Run: headless pygame with SDL's dummy video driver; simulated clock (each Clock.tick advances the game by its frame time, no real sleeping); random seed 0; keys injected as events and as key.get_pressed() state; no mouse input.
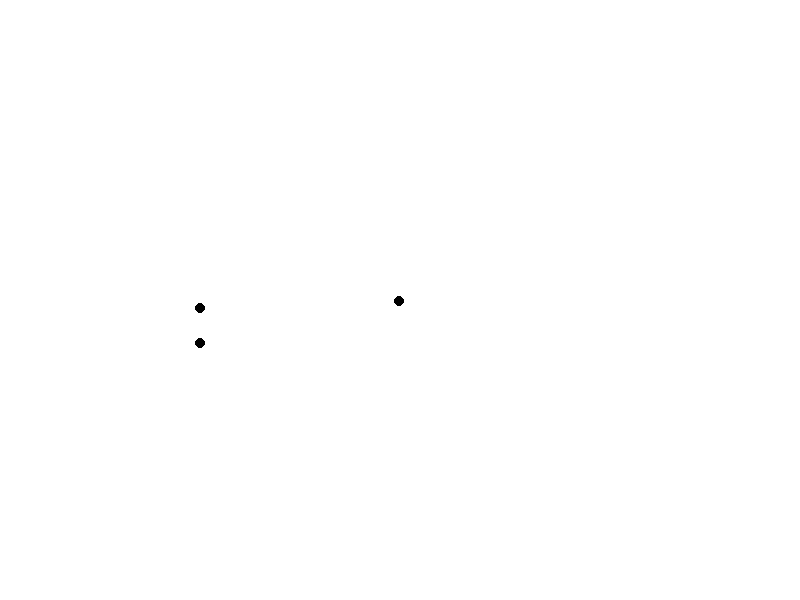
Frame 1 of 4 · flips 1–60 · no input
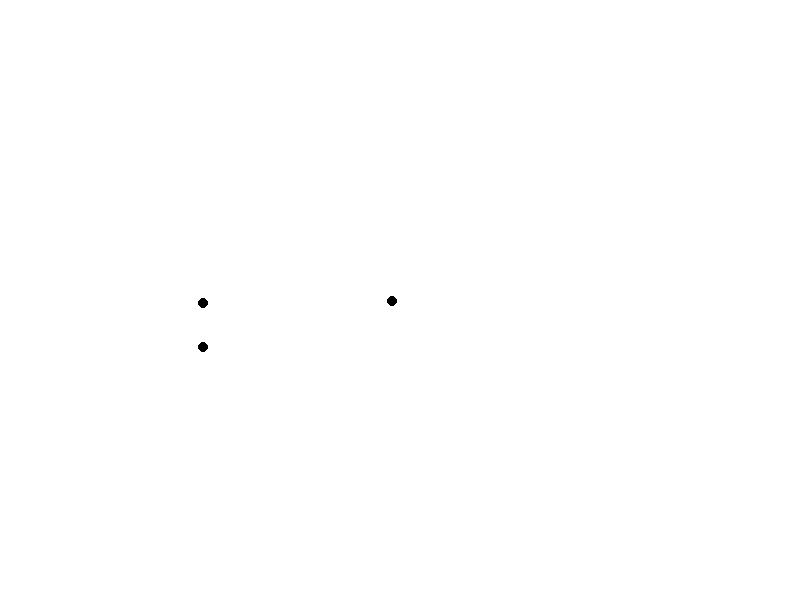
Frame 2 of 4 · flips 61–180 · tapped SPACE, RETURN · held RIGHT (→), D
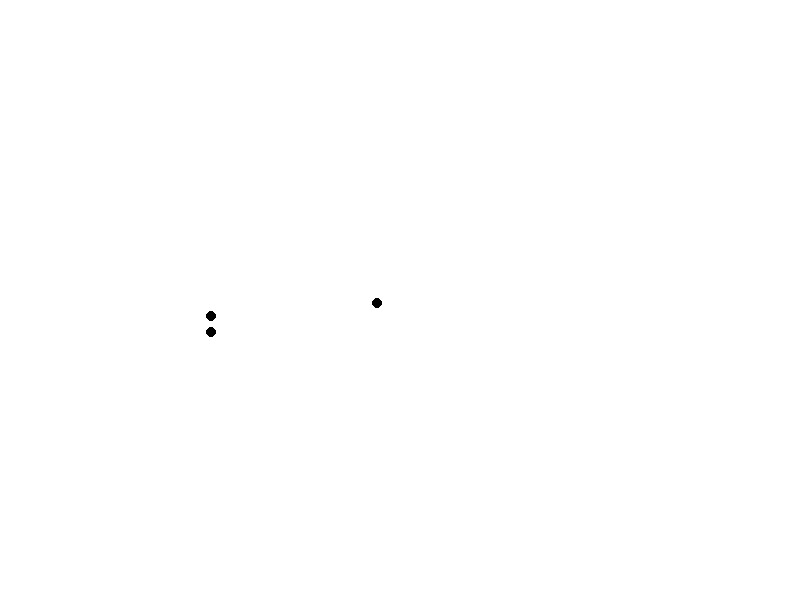
Frame 3 of 4 · flips 181–300 · held DOWN (↓), S
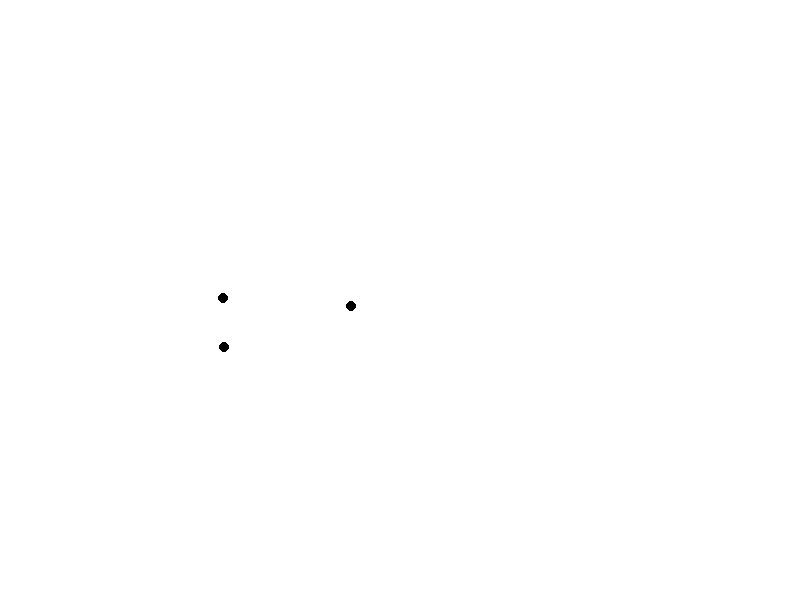
Frame 4 of 4 · flips 301–420 · held LEFT (←), A, UP (↑), W

The pygame program that drew these frames:

#-------------------------------------------------------------------------------
# Name:        module1
# Purpose:
#
# Author:      No
#
# Created:     26/06/2020
# Copyright:   (c) No 2020
# Licence:     <your licence>
#-------------------------------------------------------------------------------
import pygame
import time

class planet:
    def __init__ (self, mass, position, velocity):
        self.mass = mass
        self.position = position
        self.velocity = velocity
    def returninfo (self):
        return [self.mass, self.position]
    def recalcvelocity (self, allplanets):
        force = [0, 0]
        for a in allplanets:
            xdistance = a[1][0]-self.position[0]
            ydistance = a[1][1]-self.position[1]
            distancesquared = (xdistance**2)+(ydistance**2)
            #900 was found to be a relatively small distance which prevented the balls from being flung
            if distancesquared >= 900:
                totalgravity = (self.mass*a[0])/distancesquared
                multiplystuffbythis = totalgravity/(distancesquared**0.5)
                #vectors are phun
                xgravity = multiplystuffbythis*xdistance
                ygravity = multiplystuffbythis*ydistance
                #fysics is phun
                force[0] += 10*xgravity/self.mass
                force[1] += 10*ygravity/self.mass
        self.velocity[0] += force[0]
        self.velocity[1] += force[1]
    def recalcposition (self):
        self.position[0] += self.velocity[0]
        self.position[1] += self.velocity[1]

#can be changed to whatever
ball1 = planet(1, [400, 300], [0, 0])
ball2 = planet(1, [200, 300], [0, 0])
ball3 = planet(1, [200, 250], [0, 0])

#pygame stuff that I don't understand
pygame.init()
gamedisplay = pygame.display.set_mode((800, 600))
clock = pygame.time.Clock()
running = True

#"game loop"
while running:
    startframetime = time.time()

    #closes nicely when X is clicked on window
    for event in pygame.event.get():
        if event.type == pygame.QUIT:
            running = False

    gamedisplay.fill((255, 255, 255))

    #list of information of planets
    planets = [ball1.returninfo(), ball2.returninfo(), ball3.returninfo()]

    #makes position nice for pygame and draws it
    for a in planets:
        drawposition = [int((a[1][0])), 600-int((a[1][1]))]
        pygame.draw.circle(gamedisplay, (0, 0, 0), drawposition, 5)

    pygame.display.update()

    ball1.recalcposition()
    ball2.recalcposition()
    ball3.recalcposition()

    ball1.recalcvelocity(planets)
    ball2.recalcvelocity(planets)
    ball3.recalcvelocity(planets)

    #waits for appropriate time
    if (0.01-(time.time()-startframetime)) > 0:
        time.sleep(0.01-(time.time()-startframetime))

pygame.quit()
